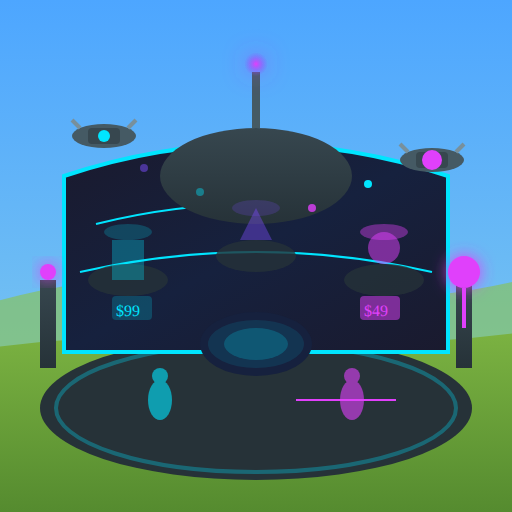
t = 0.00 s
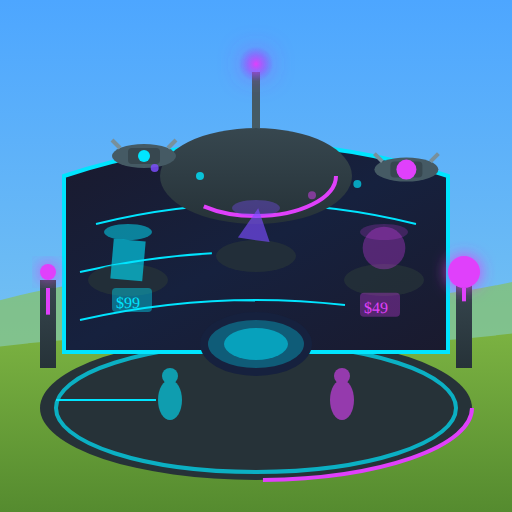
t = 1.00 s
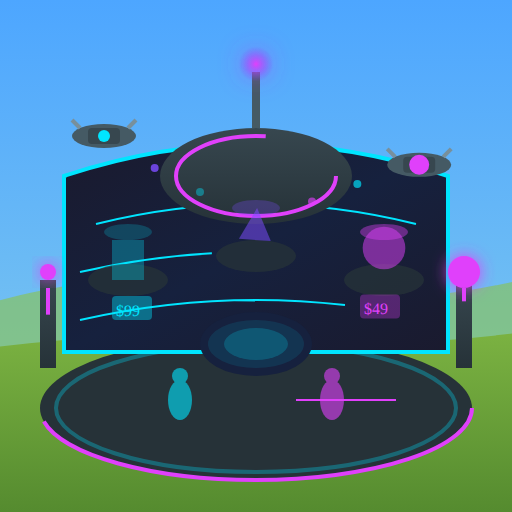
t = 2.00 s
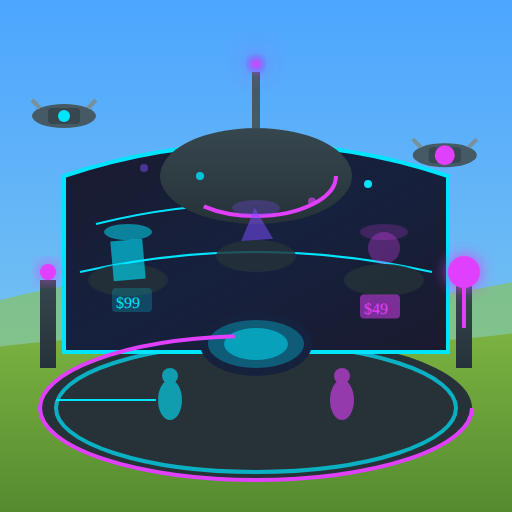
t = 3.00 s
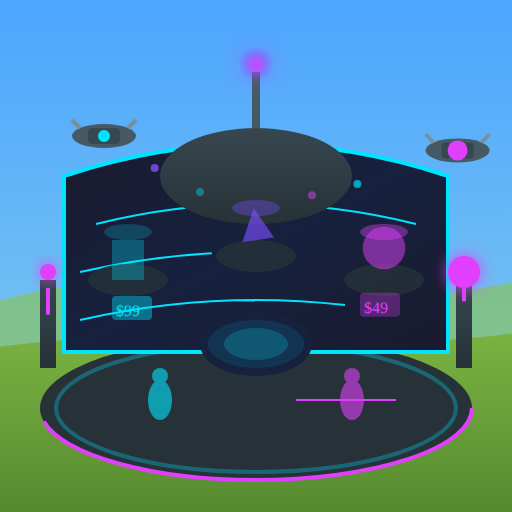
t = 4.00 s
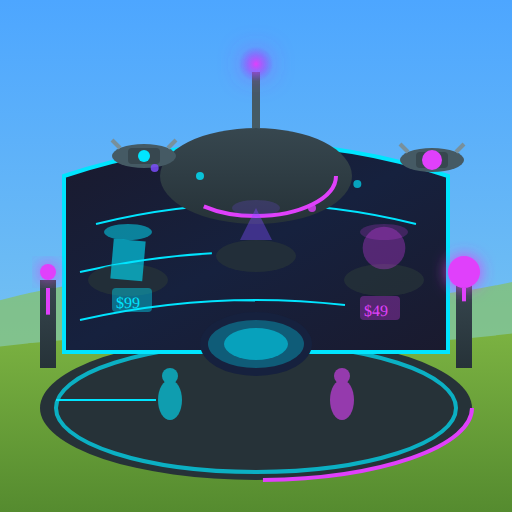
t = 5.00 s

The animated SVG that drew these frames (rendered in a browser with its animation timeline set to each time). Animation: 44 SMIL elements (animate=38,animateTransform=6); one cycle of 6.00 s, repeats indefinitely.

<?xml version="1.0" encoding="UTF-8"?>
<svg xmlns="http://www.w3.org/2000/svg" viewBox="0 0 128 128" width="128" height="128">
  <!-- Market Level 3 (Animated) - Futuristic Holographic Trading Hub -->
  <defs>
    <linearGradient id="techWall" x1="0%" y1="0%" x2="100%" y2="100%">
      <stop offset="0%" style="stop-color:#1A1A2E"/>
      <stop offset="50%" style="stop-color:#16213E"/>
      <stop offset="100%" style="stop-color:#1A1A2E"/>
    </linearGradient>
    <linearGradient id="techFrame" x1="0%" y1="0%" x2="0%" y2="100%">
      <stop offset="0%" style="stop-color:#37474F"/>
      <stop offset="100%" style="stop-color:#263238"/>
    </linearGradient>
    <linearGradient id="sky" x1="0%" y1="0%" x2="0%" y2="100%">
      <stop offset="0%" style="stop-color:#4da6ff"/>
      <stop offset="100%" style="stop-color:#87ceeb"/>
    </linearGradient>
    <linearGradient id="grass" x1="0%" y1="0%" x2="0%" y2="100%">
      <stop offset="0%" style="stop-color:#7cb342"/>
      <stop offset="100%" style="stop-color:#558b2f"/>
    </linearGradient>
    <radialGradient id="holoProduct" cx="50%" cy="50%" r="50%">
      <stop offset="0%" style="stop-color:#00E5FF" stop-opacity="0.8"/>
      <stop offset="100%" style="stop-color:#00E5FF" stop-opacity="0"/>
    </radialGradient>
    <radialGradient id="energyCore" cx="50%" cy="50%" r="50%">
      <stop offset="0%" style="stop-color:#E040FB"/>
      <stop offset="100%" style="stop-color:#7C4DFF" stop-opacity="0"/>
    </radialGradient>
    <filter id="glow" x="-50%" y="-50%" width="200%" height="200%">
      <feGaussianBlur stdDeviation="2" result="coloredBlur"/>
      <feMerge>
        <feMergeNode in="coloredBlur"/>
        <feMergeNode in="SourceGraphic"/>
      </feMerge>
    </filter>
    <filter id="strongGlow" x="-100%" y="-100%" width="300%" height="300%">
      <feGaussianBlur stdDeviation="3" result="coloredBlur"/>
      <feMerge>
        <feMergeNode in="coloredBlur"/>
        <feMergeNode in="SourceGraphic"/>
      </feMerge>
    </filter>
  </defs>
  
  <!-- Background: Blue sky -->
  <rect width="128" height="128" fill="url(#sky)"/>
  
  <!-- Distant hills -->
  <path d="M-10,78 Q30,65 64,72 Q98,79 138,68 L138,88 L-10,88 Z" fill="#8bc34a" opacity="0.6"/>
  
  <!-- Main ground -->
  <path d="M-10,128 L-10,88 Q30,82 64,85 Q98,88 138,82 L138,128 Z" fill="url(#grass)"/>
  
  <!-- Animated holographic platform -->
  <ellipse cx="64" cy="102" rx="54" ry="18" fill="#263238"/>
  <ellipse cx="64" cy="102" rx="50" ry="16" fill="none" stroke="#00E5FF" stroke-width="1">
    <animate attributeName="opacity" values="0.3;0.7;0.3" dur="2s" repeatCount="indefinite"/>
  </ellipse>
  
  <!-- Main building - curved futuristic design -->
  <path d="M16,88 L16,44 Q64,28 112,44 L112,88 Z" fill="url(#techWall)" stroke="#00E5FF" stroke-width="1"/>
  
  <!-- Animated energy line patterns -->
  <g stroke="#00E5FF" stroke-width="0.5">
    <path d="M20,80 Q64,70 108,80" fill="none">
      <animate attributeName="stroke-dasharray" values="0 200;100 100;0 200" dur="3s" repeatCount="indefinite"/>
    </path>
    <path d="M20,68 Q64,58 108,68" fill="none">
      <animate attributeName="stroke-dasharray" values="100 100;0 200;100 100" dur="3s" repeatCount="indefinite"/>
    </path>
    <path d="M24,56 Q64,46 104,56" fill="none">
      <animate attributeName="stroke-dasharray" values="50 150;150 50;50 150" dur="3s" repeatCount="indefinite"/>
    </path>
  </g>
  
  <!-- Central dome -->
  <ellipse cx="64" cy="44" rx="24" ry="12" fill="url(#techFrame)"/>
  <ellipse cx="64" cy="44" rx="20" ry="10" fill="none" stroke="#E040FB" stroke-width="1">
    <animate attributeName="stroke-dasharray" values="0 150;75 75;0 150" dur="4s" repeatCount="indefinite"/>
  </ellipse>
  
  <!-- Animated top spire with energy -->
  <line x1="64" y1="32" x2="64" y2="18" stroke="#455A64" stroke-width="2"/>
  <circle cx="64" cy="16" r="4" fill="url(#energyCore)" filter="url(#strongGlow)">
    <animate attributeName="r" values="3;5;3" dur="1.5s" repeatCount="indefinite"/>
  </circle>
  
  <!-- Animated holographic product displays - floating with rotation -->
  <g transform="translate(24, 58)">
    <ellipse cx="8" cy="12" rx="10" ry="4" fill="#263238" opacity="0.8"/>
    <rect x="4" y="2" width="8" height="10" fill="#00E5FF">
      <animate attributeName="opacity" values="0.3;0.6;0.3" dur="2s" repeatCount="indefinite"/>
      <animateTransform attributeName="transform" type="rotate" values="0 8 7;5 8 7;0 8 7;-5 8 7;0 8 7" dur="4s" repeatCount="indefinite"/>
    </rect>
    <ellipse cx="8" cy="0" rx="6" ry="2" fill="#00E5FF">
      <animate attributeName="opacity" values="0.2;0.5;0.2" dur="2s" repeatCount="indefinite"/>
    </ellipse>
  </g>
  
  <g transform="translate(88, 58)">
    <ellipse cx="8" cy="12" rx="10" ry="4" fill="#263238" opacity="0.8"/>
    <circle cx="8" cy="4" r="5" fill="#E040FB">
      <animate attributeName="opacity" values="0.5;0.3;0.5" dur="2s" repeatCount="indefinite"/>
      <animate attributeName="r" values="4;6;4" dur="3s" repeatCount="indefinite"/>
    </circle>
    <ellipse cx="8" cy="0" rx="6" ry="2" fill="#E040FB">
      <animate attributeName="opacity" values="0.4;0.2;0.4" dur="2s" repeatCount="indefinite"/>
    </ellipse>
  </g>
  
  <g transform="translate(56, 52)">
    <ellipse cx="8" cy="12" rx="10" ry="4" fill="#263238" opacity="0.8"/>
    <polygon points="8,0 12,8 4,8" fill="#7C4DFF">
      <animate attributeName="opacity" values="0.4;0.7;0.4" dur="2.5s" repeatCount="indefinite"/>
      <animateTransform attributeName="transform" type="rotate" values="0 8 4;10 8 4;0 8 4;-10 8 4;0 8 4" dur="5s" repeatCount="indefinite"/>
    </polygon>
    <ellipse cx="8" cy="0" rx="6" ry="2" fill="#7C4DFF">
      <animate attributeName="opacity" values="0.2;0.4;0.2" dur="2.5s" repeatCount="indefinite"/>
    </ellipse>
  </g>
  
  <!-- Animated delivery drones - flying -->
  <g>
    <animateTransform attributeName="transform" type="translate" values="0,0;10,5;0,0;-10,-5;0,0" dur="4s" repeatCount="indefinite"/>
    <g transform="translate(18, 28)">
      <ellipse cx="8" cy="6" rx="8" ry="3" fill="#455A64"/>
      <rect x="4" y="4" width="8" height="4" fill="#37474F" rx="1"/>
      <line x1="2" y1="4" x2="0" y2="2" stroke="#78909C" stroke-width="1"/>
      <line x1="14" y1="4" x2="16" y2="2" stroke="#78909C" stroke-width="1"/>
      <circle cx="8" cy="6" r="2" fill="#00E5FF">
        <animate attributeName="r" values="1.5;2.5;1.5" dur="0.5s" repeatCount="indefinite"/>
      </circle>
    </g>
  </g>
  
  <g>
    <animateTransform attributeName="transform" type="translate" values="0,0;-8,3;0,0;8,-3;0,0" dur="5s" repeatCount="indefinite"/>
    <g transform="translate(100, 34)">
      <ellipse cx="8" cy="6" rx="8" ry="3" fill="#455A64"/>
      <rect x="4" y="4" width="8" height="4" fill="#37474F" rx="1"/>
      <line x1="2" y1="4" x2="0" y2="2" stroke="#78909C" stroke-width="1"/>
      <line x1="14" y1="4" x2="16" y2="2" stroke="#78909C" stroke-width="1"/>
      <circle cx="8" cy="6" r="2" fill="#E040FB">
        <animate attributeName="r" values="2.5;1.5;2.5" dur="0.5s" repeatCount="indefinite"/>
      </circle>
    </g>
  </g>
  
  <!-- Animated entrance portal -->
  <ellipse cx="64" cy="86" rx="14" ry="8" fill="#16213E"/>
  <ellipse cx="64" cy="86" rx="12" ry="6" fill="#00E5FF">
    <animate attributeName="opacity" values="0.1;0.3;0.1" dur="2s" repeatCount="indefinite"/>
  </ellipse>
  <ellipse cx="64" cy="86" rx="8" ry="4" fill="#00E5FF">
    <animate attributeName="opacity" values="0.2;0.5;0.2" dur="2s" repeatCount="indefinite"/>
  </ellipse>
  
  <!-- Animated energy pylons -->
  <rect x="10" y="70" width="4" height="22" fill="url(#techFrame)"/>
  <circle cx="12" cy="68" r="3" fill="#E040FB" filter="url(#glow)">
    <animate attributeName="r" values="2;4;2" dur="1s" repeatCount="indefinite"/>
  </circle>
  <line x1="12" y1="72" x2="12" y2="90" stroke="#E040FB" stroke-width="1">
    <animate attributeName="stroke-dasharray" values="0 20;10 10;0 20" dur="1.5s" repeatCount="indefinite"/>
  </line>
  
  <rect x="114" y="70" width="4" height="22" fill="url(#techFrame)"/>
  <circle cx="116" cy="68" r="3" fill="#E040FB" filter="url(#glow)">
    <animate attributeName="r" values="4;2;4" dur="1s" repeatCount="indefinite"/>
  </circle>
  <line x1="116" y1="72" x2="116" y2="90" stroke="#E040FB" stroke-width="1">
    <animate attributeName="stroke-dasharray" values="10 10;0 20;10 10" dur="1.5s" repeatCount="indefinite"/>
  </line>
  
  <!-- Animated holographic price tags floating -->
  <rect x="28" y="74" width="10" height="6" fill="#00E5FF" rx="1">
    <animate attributeName="opacity" values="0.2;0.5;0.2" dur="1.5s" repeatCount="indefinite"/>
    <animate attributeName="y" values="74;72;74" dur="2s" repeatCount="indefinite"/>
  </rect>
  <text x="29" y="79" font-size="4" fill="#00E5FF">$99
    <animate attributeName="y" values="79;77;79" dur="2s" repeatCount="indefinite"/>
  </text>
  
  <rect x="90" y="74" width="10" height="6" fill="#E040FB" rx="1">
    <animate attributeName="opacity" values="0.5;0.2;0.5" dur="1.5s" repeatCount="indefinite"/>
    <animate attributeName="y" values="74;73;74" dur="2.5s" repeatCount="indefinite"/>
  </rect>
  <text x="91" y="79" font-size="4" fill="#E040FB">$49
    <animate attributeName="y" values="79;78;79" dur="2.5s" repeatCount="indefinite"/>
  </text>
  
  <!-- Animated virtual shoppers (holographic) - moving -->
  <g opacity="0.6">
    <animateTransform attributeName="transform" type="translate" values="0,0;5,0;0,0" dur="4s" repeatCount="indefinite"/>
    <ellipse cx="40" cy="100" rx="3" ry="5" fill="#00E5FF"/>
    <circle cx="40" cy="94" r="2" fill="#00E5FF"/>
  </g>
  <g opacity="0.6">
    <animateTransform attributeName="transform" type="translate" values="0,0;-5,0;0,0" dur="4s" repeatCount="indefinite"/>
    <ellipse cx="88" cy="100" rx="3" ry="5" fill="#E040FB"/>
    <circle cx="88" cy="94" r="2" fill="#E040FB"/>
  </g>
  
  <!-- Animated ground energy lines -->
  <g stroke="#00E5FF" stroke-width="0.5">
    <line x1="14" y1="100" x2="54" y2="100">
      <animate attributeName="stroke-dasharray" values="0 50;25 25;0 50" dur="2s" repeatCount="indefinite"/>
    </line>
  </g>
  <g stroke="#E040FB" stroke-width="0.5">
    <line x1="74" y1="100" x2="114" y2="100">
      <animate attributeName="stroke-dasharray" values="25 25;0 50;25 25" dur="2s" repeatCount="indefinite"/>
    </line>
  </g>
  
  <!-- Animated LED trim -->
  <ellipse cx="64" cy="102" rx="54" ry="18" fill="none" stroke="#E040FB" stroke-width="1">
    <animate attributeName="stroke-dasharray" values="0 350;175 175;0 350" dur="6s" repeatCount="indefinite"/>
  </ellipse>
  
  <!-- Animated ambient particles -->
  <circle cx="50" cy="48" r="1" fill="#00E5FF">
    <animate attributeName="cy" values="48;44;48" dur="2s" repeatCount="indefinite"/>
    <animate attributeName="opacity" values="0.4;0.8;0.4" dur="2s" repeatCount="indefinite"/>
  </circle>
  <circle cx="78" cy="52" r="1" fill="#E040FB">
    <animate attributeName="cy" values="52;48;52" dur="2.5s" repeatCount="indefinite"/>
    <animate attributeName="opacity" values="0.8;0.4;0.8" dur="2.5s" repeatCount="indefinite"/>
  </circle>
  <circle cx="36" cy="42" r="1" fill="#7C4DFF">
    <animate attributeName="cx" values="36;40;36" dur="3s" repeatCount="indefinite"/>
    <animate attributeName="opacity" values="0.5;1;0.5" dur="3s" repeatCount="indefinite"/>
  </circle>
  <circle cx="92" cy="46" r="1" fill="#00E5FF">
    <animate attributeName="cx" values="92;88;92" dur="3s" repeatCount="indefinite"/>
    <animate attributeName="opacity" values="1;0.5;1" dur="3s" repeatCount="indefinite"/>
  </circle>
</svg>
